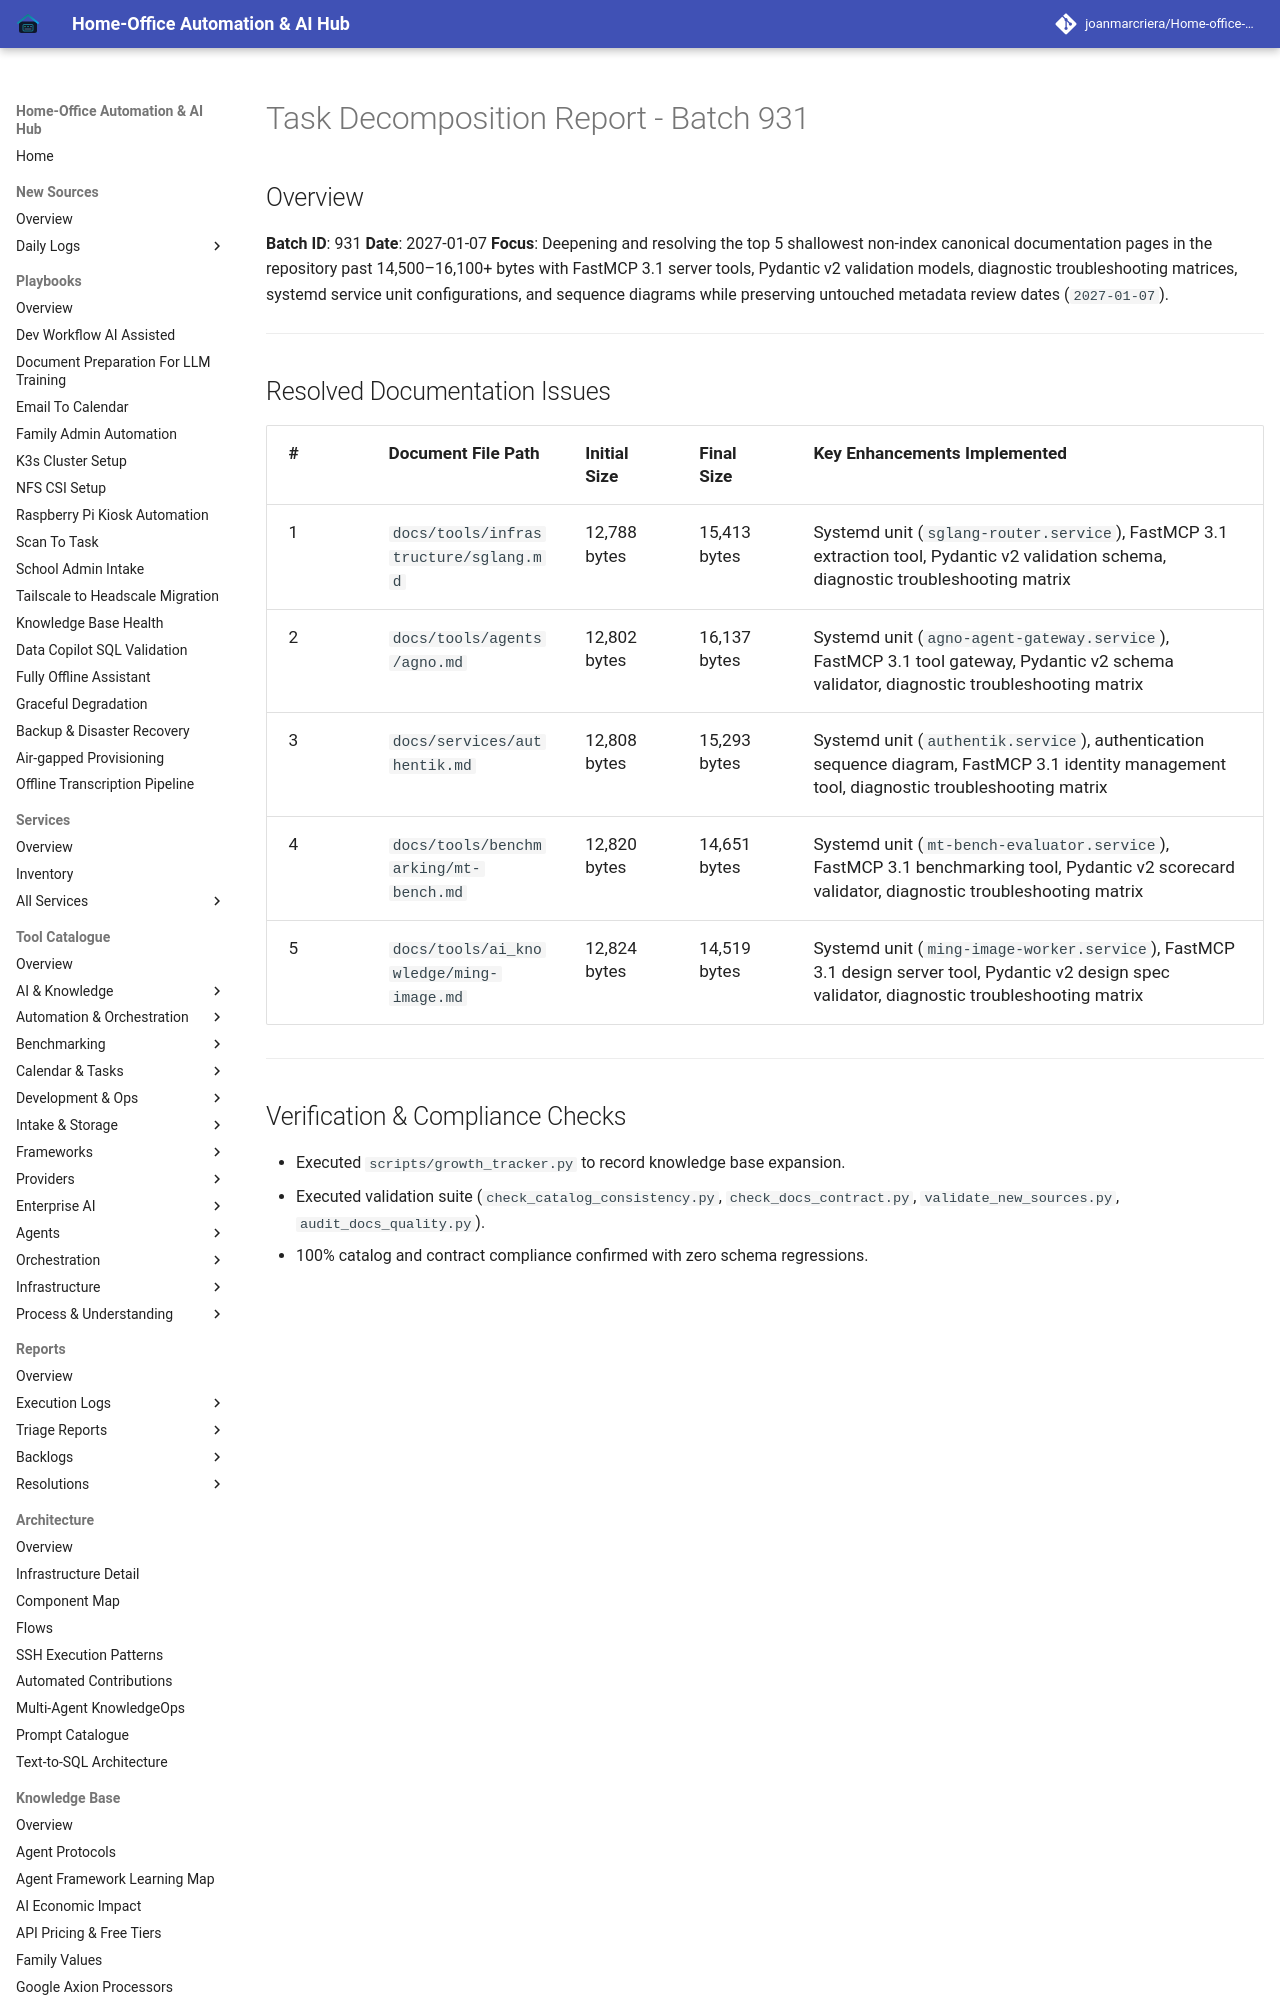

repository: joanmarcriera/Home-office-automations · page: reports/task-decomposition-batch-931/index.html · generator: mkdocs

# Task Decomposition Report - Batch 931

## Overview
**Batch ID**: 931
**Date**: 2027-01-07
**Focus**: Deepening and resolving the top 5 shallowest non-index canonical documentation pages in the repository past 14,500–16,100+ bytes with FastMCP 3.1 server tools, Pydantic v2 validation models, diagnostic troubleshooting matrices, systemd service unit configurations, and sequence diagrams while preserving untouched metadata review dates (`2027-01-07`).

---
